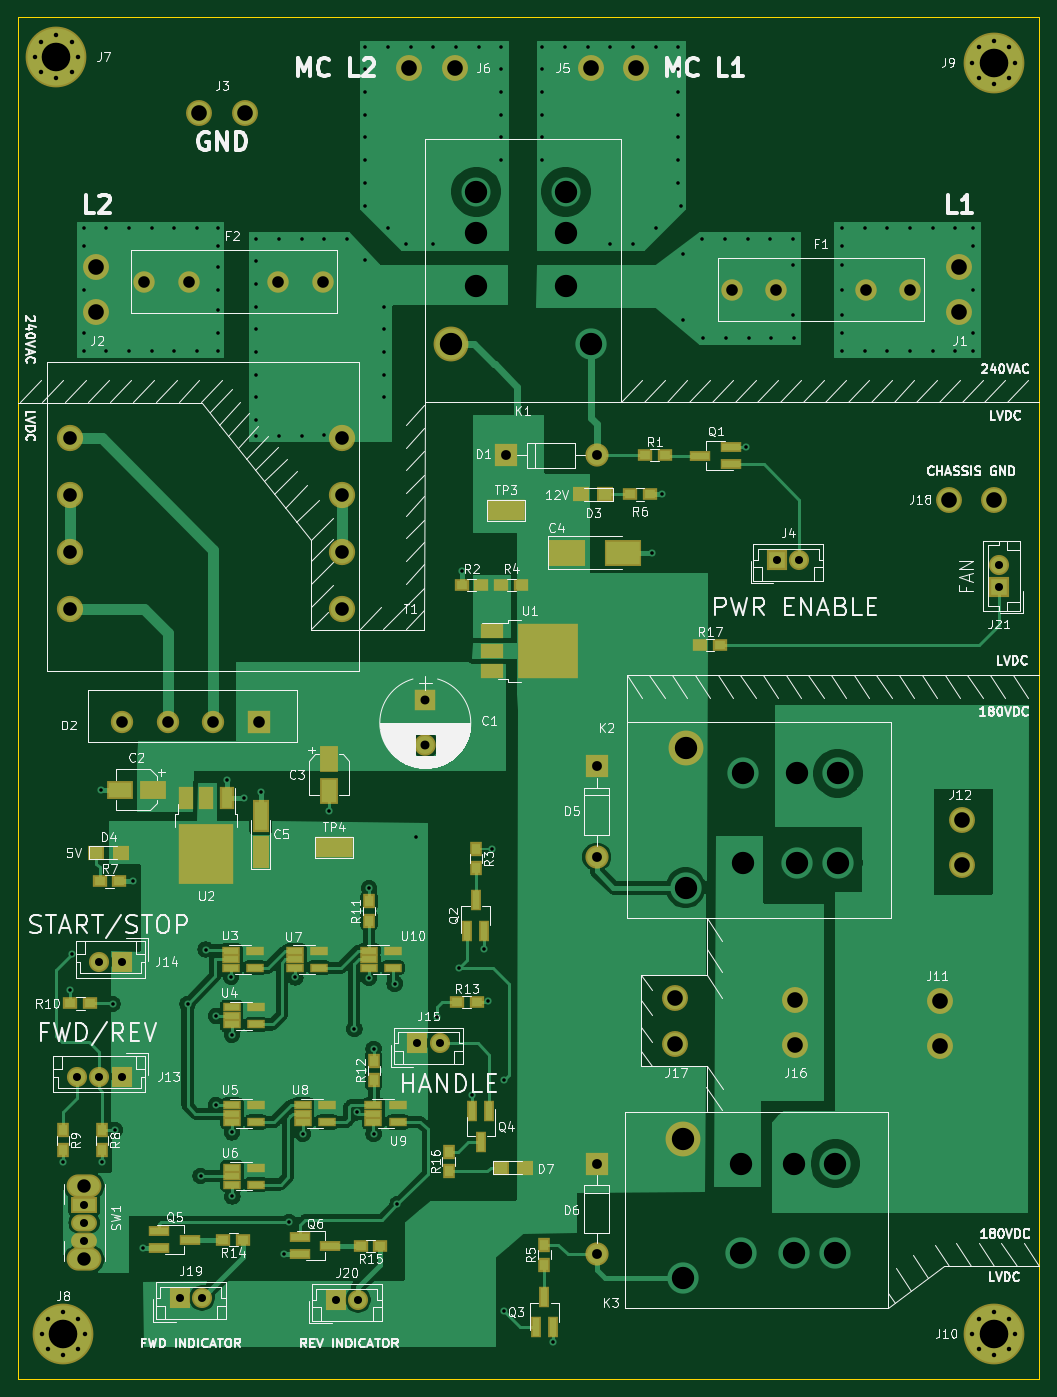
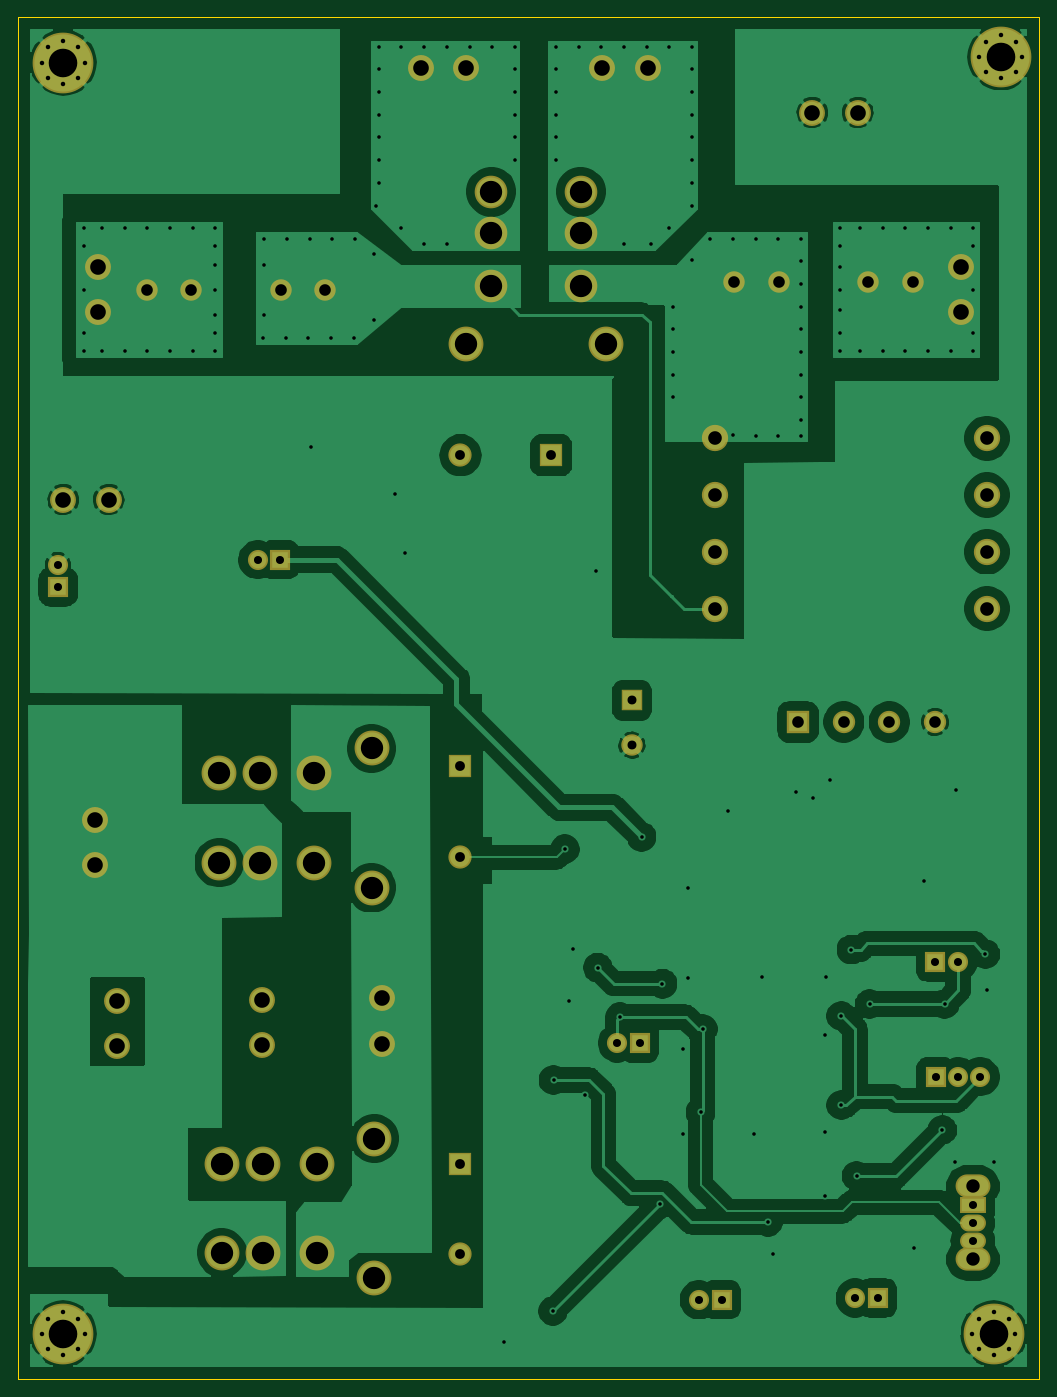
Circuit board: 11 layer files. Board 114.3 x 152.4 mm.
- bottom_copper: LatheControl-B_Cu.gbr (137415 bytes)
- bottom_mask: LatheControl-B_Mask.gbr (4362 bytes)
- paste: LatheControl-B_Paste.gbr (492 bytes)
- bottom_silk: LatheControl-B_SilkS.gbr (493 bytes)
- outline: LatheControl-Edge_Cuts.gbr (687 bytes)
- top_copper: LatheControl-F_Cu.gbr (125543 bytes)
- top_mask: LatheControl-F_Mask.gbr (7360 bytes)
- paste: LatheControl-F_Paste.gbr (4209 bytes)
- top_silk: LatheControl-F_SilkS.gbr (113583 bytes)
- drill: LatheControl-NPTH.drl (274 bytes)
- drill: LatheControl-PTH.drl (5153 bytes)

=== bottom_copper: LatheControl-B_Cu.gbr (137415 bytes, source omitted) ===
=== bottom_mask: LatheControl-B_Mask.gbr ===
G04 #@! TF.GenerationSoftware,KiCad,Pcbnew,(5.1.0)-1*
G04 #@! TF.CreationDate,2019-07-30T22:29:16-05:00*
G04 #@! TF.ProjectId,LatheControl,4c617468-6543-46f6-9e74-726f6c2e6b69,01*
G04 #@! TF.SameCoordinates,Original*
G04 #@! TF.FileFunction,Soldermask,Bot*
G04 #@! TF.FilePolarity,Negative*
%FSLAX46Y46*%
G04 Gerber Fmt 4.6, Leading zero omitted, Abs format (unit mm)*
G04 Created by KiCad (PCBNEW (5.1.0)-1) date 2019-07-30 22:29:16*
%MOMM*%
%LPD*%
G04 APERTURE LIST*
%ADD10C,2.940000*%
%ADD11R,2.400000X2.400000*%
%ADD12C,2.400000*%
%ADD13R,2.600000X2.600000*%
%ADD14O,2.600000X2.600000*%
%ADD15C,3.900000*%
%ADD16C,2.900000*%
%ADD17C,3.650000*%
%ADD18R,2.500000X2.500000*%
%ADD19C,2.500000*%
%ADD20C,1.200000*%
%ADD21C,6.800000*%
%ADD22C,2.250000*%
%ADD23R,2.250000X2.250000*%
%ADD24O,3.900000X2.600000*%
%ADD25O,2.900000X1.900000*%
%ADD26R,2.900000X1.900000*%
G04 APERTURE END LIST*
D10*
X166179500Y-95440500D03*
X166179500Y-101790500D03*
X166179500Y-108140500D03*
X166179500Y-114490500D03*
X196659500Y-95440500D03*
X196659500Y-101790500D03*
X196659500Y-108140500D03*
X196659500Y-114490500D03*
D11*
X205930500Y-124777500D03*
D12*
X205930500Y-129777500D03*
D13*
X214947500Y-97345500D03*
D14*
X225107500Y-97345500D03*
D12*
X255220500Y-78803500D03*
X260220500Y-78803500D03*
X245220500Y-78803500D03*
X240220500Y-78803500D03*
X179500500Y-77914500D03*
X174500500Y-77914500D03*
X189500500Y-77914500D03*
X194500500Y-77914500D03*
D13*
X225107500Y-132143500D03*
D14*
X225107500Y-142303500D03*
D13*
X225107500Y-176593500D03*
D14*
X225107500Y-186753500D03*
D15*
X241502499Y-142938501D03*
X247502499Y-142938501D03*
X252102499Y-142938501D03*
X252102499Y-132938501D03*
X247502499Y-132938501D03*
X241502499Y-132938501D03*
X235052499Y-145738501D03*
X235052499Y-130138501D03*
X241205500Y-186593500D03*
X247205500Y-186593500D03*
X251805500Y-186593500D03*
X251805500Y-176593500D03*
X247205500Y-176593500D03*
X241205500Y-176593500D03*
X234755500Y-189393500D03*
X234755500Y-173793500D03*
D16*
X265620500Y-76263500D03*
X265620500Y-81343500D03*
X169100500Y-81343500D03*
X169100500Y-76263500D03*
X209232500Y-54038500D03*
X204152500Y-54038500D03*
X229552500Y-54038500D03*
X224472500Y-54038500D03*
D15*
X208851500Y-84899500D03*
X224451500Y-84899500D03*
D17*
X211651500Y-78449500D03*
X211651500Y-72449500D03*
X211651500Y-67849500D03*
X221651500Y-67849500D03*
X221651500Y-72449500D03*
X221651500Y-78449500D03*
D16*
X180657500Y-58991500D03*
X185737500Y-58991500D03*
D18*
X187321500Y-127190500D03*
D19*
X182221500Y-127190500D03*
X172021500Y-127190500D03*
X177121500Y-127190500D03*
D16*
X263525000Y-163449000D03*
X263525000Y-158369000D03*
X266001500Y-138112500D03*
X266001500Y-143192500D03*
X247332500Y-163385500D03*
X247332500Y-158305500D03*
X233870500Y-163195000D03*
X233870500Y-158115000D03*
D20*
X166352556Y-51071444D03*
X164655500Y-50368500D03*
X162958444Y-51071444D03*
X162255500Y-52768500D03*
X162958444Y-54465556D03*
X164655500Y-55168500D03*
X166352556Y-54465556D03*
X167055500Y-52768500D03*
D21*
X164655500Y-52768500D03*
X165417500Y-195643500D03*
D20*
X167817500Y-195643500D03*
X167114556Y-197340556D03*
X165417500Y-198043500D03*
X163720444Y-197340556D03*
X163017500Y-195643500D03*
X163720444Y-193946444D03*
X165417500Y-193243500D03*
X167114556Y-193946444D03*
X271254556Y-51706444D03*
X269557500Y-51003500D03*
X267860444Y-51706444D03*
X267157500Y-53403500D03*
X267860444Y-55100556D03*
X269557500Y-55803500D03*
X271254556Y-55100556D03*
X271957500Y-53403500D03*
D21*
X269557500Y-53403500D03*
X269557500Y-195643500D03*
D20*
X271957500Y-195643500D03*
X271254556Y-197340556D03*
X269557500Y-198043500D03*
X267860444Y-197340556D03*
X267157500Y-195643500D03*
X267860444Y-193946444D03*
X269557500Y-193243500D03*
X271254556Y-193946444D03*
D22*
X247800500Y-109029500D03*
D23*
X245300500Y-109029500D03*
D22*
X169458000Y-154051000D03*
D23*
X171958000Y-154051000D03*
X205041500Y-163131500D03*
D22*
X207541500Y-163131500D03*
X166941500Y-166878000D03*
X169441500Y-166878000D03*
D23*
X171941500Y-166878000D03*
D16*
X264477500Y-102298500D03*
X269557500Y-102298500D03*
D22*
X180935000Y-191643000D03*
D23*
X178435000Y-191643000D03*
X195897500Y-191833500D03*
D22*
X198397500Y-191833500D03*
D24*
X167767000Y-187329000D03*
X167767000Y-179129000D03*
D25*
X167767000Y-185229000D03*
X167767000Y-183229000D03*
D26*
X167767000Y-181229000D03*
D22*
X270129000Y-109577500D03*
D23*
X270129000Y-112077500D03*
M02*

=== paste: LatheControl-B_Paste.gbr ===
G04 #@! TF.GenerationSoftware,KiCad,Pcbnew,(5.1.0)-1*
G04 #@! TF.CreationDate,2019-07-30T22:29:16-05:00*
G04 #@! TF.ProjectId,LatheControl,4c617468-6543-46f6-9e74-726f6c2e6b69,01*
G04 #@! TF.SameCoordinates,Original*
G04 #@! TF.FileFunction,Paste,Bot*
G04 #@! TF.FilePolarity,Positive*
%FSLAX46Y46*%
G04 Gerber Fmt 4.6, Leading zero omitted, Abs format (unit mm)*
G04 Created by KiCad (PCBNEW (5.1.0)-1) date 2019-07-30 22:29:16*
%MOMM*%
%LPD*%
G04 APERTURE LIST*
G04 APERTURE END LIST*
M02*

=== bottom_silk: LatheControl-B_SilkS.gbr ===
G04 #@! TF.GenerationSoftware,KiCad,Pcbnew,(5.1.0)-1*
G04 #@! TF.CreationDate,2019-07-30T22:29:16-05:00*
G04 #@! TF.ProjectId,LatheControl,4c617468-6543-46f6-9e74-726f6c2e6b69,01*
G04 #@! TF.SameCoordinates,Original*
G04 #@! TF.FileFunction,Legend,Bot*
G04 #@! TF.FilePolarity,Positive*
%FSLAX46Y46*%
G04 Gerber Fmt 4.6, Leading zero omitted, Abs format (unit mm)*
G04 Created by KiCad (PCBNEW (5.1.0)-1) date 2019-07-30 22:29:16*
%MOMM*%
%LPD*%
G04 APERTURE LIST*
G04 APERTURE END LIST*
M02*

=== outline: LatheControl-Edge_Cuts.gbr ===
G04 #@! TF.GenerationSoftware,KiCad,Pcbnew,(5.1.0)-1*
G04 #@! TF.CreationDate,2019-07-30T22:29:16-05:00*
G04 #@! TF.ProjectId,LatheControl,4c617468-6543-46f6-9e74-726f6c2e6b69,01*
G04 #@! TF.SameCoordinates,Original*
G04 #@! TF.FileFunction,Profile,NP*
%FSLAX46Y46*%
G04 Gerber Fmt 4.6, Leading zero omitted, Abs format (unit mm)*
G04 Created by KiCad (PCBNEW (5.1.0)-1) date 2019-07-30 22:29:16*
%MOMM*%
%LPD*%
G04 APERTURE LIST*
%ADD10C,0.150000*%
G04 APERTURE END LIST*
D10*
X274637500Y-200723500D02*
X274637500Y-48323500D01*
X160337500Y-200723500D02*
X274637500Y-200723500D01*
X160337500Y-48323500D02*
X160337500Y-200723500D01*
X160337500Y-48323500D02*
X274637500Y-48323500D01*
M02*

=== top_copper: LatheControl-F_Cu.gbr (125543 bytes, source omitted) ===
=== top_mask: LatheControl-F_Mask.gbr (7360 bytes, source omitted) ===
=== paste: LatheControl-F_Paste.gbr ===
G04 #@! TF.GenerationSoftware,KiCad,Pcbnew,(5.1.0)-1*
G04 #@! TF.CreationDate,2019-07-30T22:29:16-05:00*
G04 #@! TF.ProjectId,LatheControl,4c617468-6543-46f6-9e74-726f6c2e6b69,01*
G04 #@! TF.SameCoordinates,Original*
G04 #@! TF.FileFunction,Paste,Top*
G04 #@! TF.FilePolarity,Positive*
%FSLAX46Y46*%
G04 Gerber Fmt 4.6, Leading zero omitted, Abs format (unit mm)*
G04 Created by KiCad (PCBNEW (5.1.0)-1) date 2019-07-30 22:29:16*
%MOMM*%
%LPD*%
G04 APERTURE LIST*
%ADD10R,2.000000X0.700000*%
%ADD11R,2.600000X1.600000*%
%ADD12R,1.600000X2.600000*%
%ADD13R,1.500000X3.200000*%
%ADD14R,1.500000X1.300000*%
%ADD15R,1.200000X0.900000*%
%ADD16R,1.200000X2.200000*%
%ADD17R,2.750000X3.050000*%
%ADD18R,0.700000X2.000000*%
%ADD19R,0.900000X1.200000*%
%ADD20R,1.560000X0.650000*%
%ADD21R,3.750000X2.500000*%
%ADD22R,3.050000X2.750000*%
%ADD23R,2.200000X1.200000*%
%ADD24R,3.800000X2.000000*%
G04 APERTURE END LIST*
D10*
X240093500Y-98361500D03*
X240093500Y-96461500D03*
X236693500Y-97411500D03*
D11*
X175409000Y-134747000D03*
X171809000Y-134747000D03*
D12*
X195135500Y-131296000D03*
X195135500Y-134896000D03*
D13*
X187515500Y-141731500D03*
X187515500Y-137731500D03*
D14*
X226060000Y-101727000D03*
X223360000Y-101727000D03*
X169131000Y-141795500D03*
X171831000Y-141795500D03*
D15*
X230527500Y-97345500D03*
X232727500Y-97345500D03*
X212194500Y-111823500D03*
X209994500Y-111823500D03*
X216639500Y-111823500D03*
X214439500Y-111823500D03*
X228854000Y-101727000D03*
X231054000Y-101727000D03*
X169504000Y-145034000D03*
X171704000Y-145034000D03*
D16*
X183705500Y-135699500D03*
X181425500Y-135699500D03*
X179145500Y-135699500D03*
D17*
X179900500Y-143674500D03*
X182950500Y-140324500D03*
X182950500Y-143674500D03*
X179900500Y-140324500D03*
D18*
X210632000Y-150529500D03*
X212532000Y-150529500D03*
X211582000Y-147129500D03*
X218315500Y-194930500D03*
X220215500Y-194930500D03*
X219265500Y-191530500D03*
D19*
X211582000Y-141373500D03*
X211582000Y-143573500D03*
X219265500Y-185696500D03*
X219265500Y-187896500D03*
D20*
X184197000Y-152783500D03*
X184197000Y-153733500D03*
X184197000Y-154683500D03*
X186897000Y-154683500D03*
X186897000Y-152783500D03*
D19*
X169799000Y-172869500D03*
X169799000Y-175069500D03*
X165354000Y-172890000D03*
X165354000Y-175090000D03*
D15*
X168422500Y-158686500D03*
X166222500Y-158686500D03*
D19*
X199644000Y-149436000D03*
X199644000Y-147236000D03*
X200152000Y-167300000D03*
X200152000Y-165100000D03*
D15*
X209486500Y-158496000D03*
X211686500Y-158496000D03*
D20*
X184260500Y-159133500D03*
X184260500Y-160083500D03*
X184260500Y-161033500D03*
X186960500Y-161033500D03*
X186960500Y-159133500D03*
X184307500Y-170053000D03*
X184307500Y-171003000D03*
X184307500Y-171953000D03*
X187007500Y-171953000D03*
X187007500Y-170053000D03*
X184307500Y-177043000D03*
X184307500Y-177993000D03*
X184307500Y-178943000D03*
X187007500Y-178943000D03*
X187007500Y-177043000D03*
X191372500Y-152783500D03*
X191372500Y-153733500D03*
X191372500Y-154683500D03*
X194072500Y-154683500D03*
X194072500Y-152783500D03*
X192198000Y-170055500D03*
X192198000Y-171005500D03*
X192198000Y-171955500D03*
X194898000Y-171955500D03*
X194898000Y-170055500D03*
X200135500Y-170055500D03*
X200135500Y-171005500D03*
X200135500Y-171955500D03*
X202835500Y-171955500D03*
X202835500Y-170055500D03*
X199627500Y-152783500D03*
X199627500Y-153733500D03*
X199627500Y-154683500D03*
X202327500Y-154683500D03*
X202327500Y-152783500D03*
D21*
X228092000Y-108267500D03*
X221842000Y-108267500D03*
D22*
X218039500Y-120778000D03*
X221389500Y-117728000D03*
X218039500Y-117728000D03*
X221389500Y-120778000D03*
D23*
X213414500Y-121533000D03*
X213414500Y-119253000D03*
X213414500Y-116973000D03*
D14*
X217076000Y-177038000D03*
X214376000Y-177038000D03*
D18*
X212153500Y-174166000D03*
X211203500Y-170766000D03*
X213103500Y-170766000D03*
D19*
X208534000Y-175260000D03*
X208534000Y-177460000D03*
D10*
X179578000Y-185102500D03*
X176178000Y-186052500D03*
X176178000Y-184152500D03*
X191911500Y-184851000D03*
X191911500Y-186751000D03*
X195311500Y-185801000D03*
D15*
X185524500Y-185102500D03*
X183324500Y-185102500D03*
X198714000Y-185801000D03*
X200914000Y-185801000D03*
D24*
X214947500Y-103505000D03*
X195707000Y-141224000D03*
D15*
X238887000Y-118554500D03*
X236687000Y-118554500D03*
M02*

=== top_silk: LatheControl-F_SilkS.gbr (113583 bytes, source omitted) ===
=== drill: LatheControl-NPTH.drl ===
M48
; DRILL file {KiCad (5.1.0)-1} date 2019-07-30 10:29:14 PM
; FORMAT={-:-/ absolute / inch / decimal}
; #@! TF.CreationDate,2019-07-30T22:29:14-05:00
; #@! TF.GenerationSoftware,Kicad,Pcbnew,(5.1.0)-1
; #@! TF.FileFunction,NonPlated,1,2,NPTH
FMAT,2
INCH
%
G90
G05
T0
M30

=== drill: LatheControl-PTH.drl (5153 bytes, source omitted) ===
